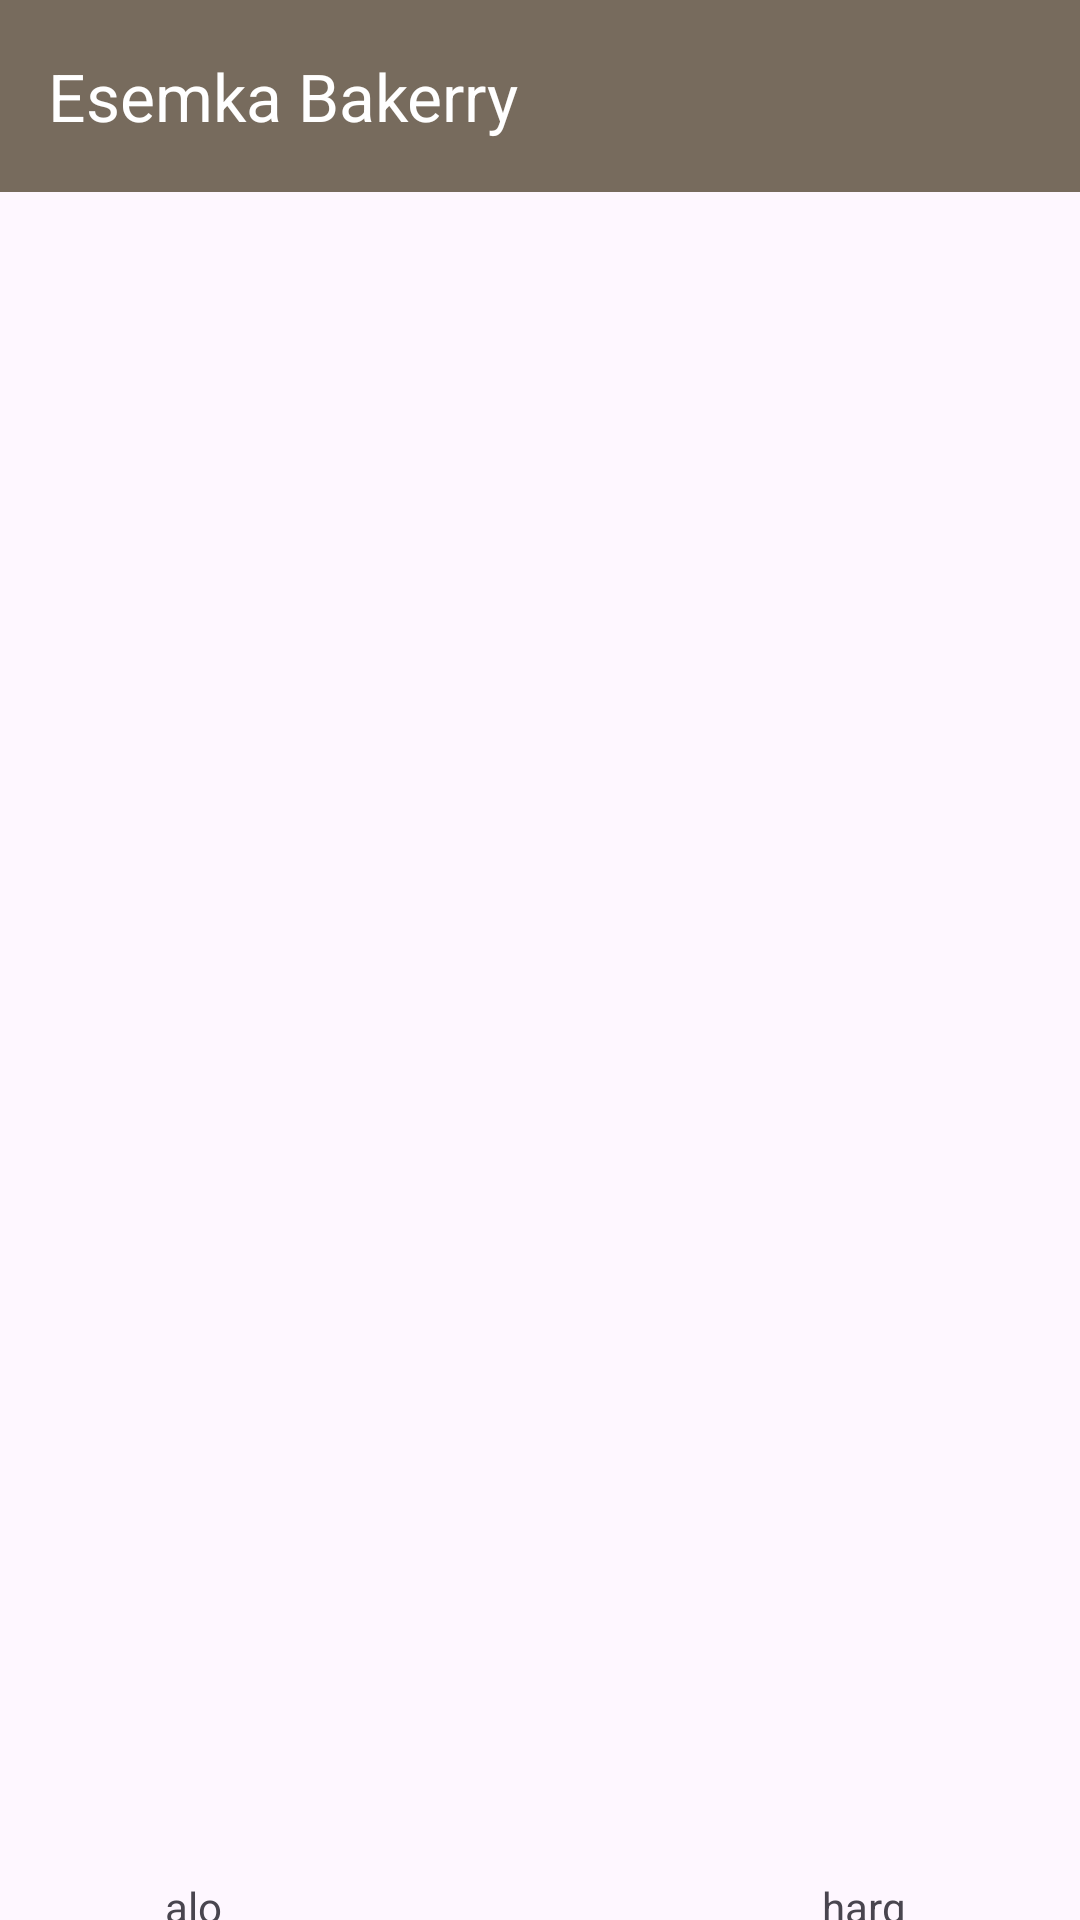

This screen was rendered from an Android layout file. Write that file and the resources it references.
<!-- AndroidManifest.xml: application theme Theme.EsemkaBakeryV2 -->
<!-- res/layout/activity_order.xml -->
<?xml version="1.0" encoding="utf-8"?>
<LinearLayout xmlns:android="http://schemas.android.com/apk/res/android"
    xmlns:app="http://schemas.android.com/apk/res-auto"
    xmlns:tools="http://schemas.android.com/tools"
    android:layout_width="match_parent"
    android:layout_height="match_parent"
    android:orientation="vertical"
    tools:context=".order">

    <androidx.appcompat.widget.Toolbar
        app:navigationIcon="@drawable/btn_bacl"
        app:titleTextColor="@color/white"
        android:background="@color/btn_singn"
        app:title="Esemka Bakerry"
        android:id="@+id/toolbar_order"
        android:layout_width="match_parent"
        android:layout_height="wrap_content"/>

    <androidx.recyclerview.widget.RecyclerView
        android:id="@+id/order_rv"
        android:layout_marginTop="12dp"
        android:layout_width="match_parent"
        android:layout_height="550dp"/>
    
    <LinearLayout
        android:layout_alignParentBottom="true"
        android:orientation="vertical"
        android:layout_width="match_parent"
        android:layout_height="wrap_content">

        <LinearLayout
            android:layout_marginHorizontal="55dp"
            android:orientation="horizontal"
            android:layout_width="match_parent"
            android:layout_height="wrap_content">

            <TextView
                android:text="alo"
                android:layout_width="wrap_content"
                android:layout_height="wrap_content"/>

            <TextView
                android:layout_marginLeft="200dp"
                android:layout_width="wrap_content"
                android:layout_height="wrap_content"
                android:text="harga"/>

        </LinearLayout>

        <Button
            android:layout_marginHorizontal="55dp"
            android:backgroundTint="@color/btn_singn"
            android:text="Checkout"
            android:layout_width="match_parent"
            android:layout_height="wrap_content"/>

    </LinearLayout>

</LinearLayout>
<!-- resources referenced by this layout -->
<resources>
  <color name="btn_singn">#776B5D</color>
  <color name="white">#FFFFFFFF</color>
  <style name="Theme.EsemkaBakeryV2" parent="Base.Theme.EsemkaBakeryV2" />
  <style name="Base.Theme.EsemkaBakeryV2" parent="Theme.Material3.DayNight.NoActionBar">
          
          
      </style>
</resources>
